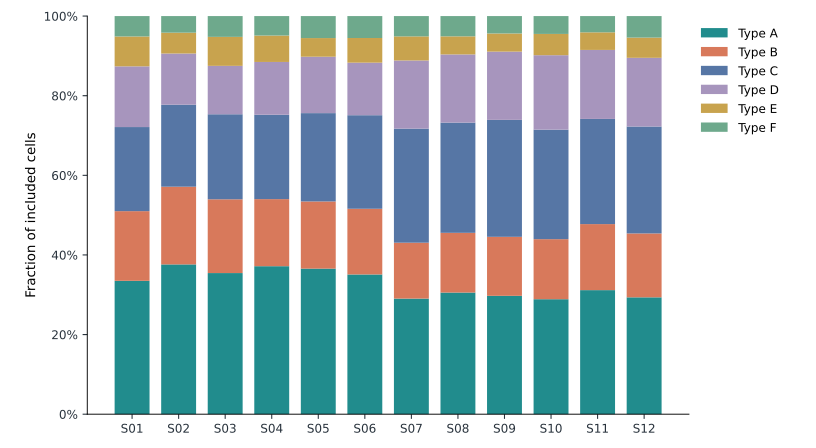

The data file committed next to this chart (first rows):
sample	group	celltype	count
S01	Control	Type A	268
S01	Control	Type B	140
S01	Control	Type C	169
S01	Control	Type D	122
S01	Control	Type E	60
S01	Control	Type F	41
S02	Control	Type A	316
S02	Control	Type B	164
S02	Control	Type C	173
S02	Control	Type D	108
S02	Control	Type E	44
S02	Control	Type F	35
S03	Control	Type A	312
S03	Control	Type B	163
S03	Control	Type C	188
S03	Control	Type D	107
S03	Control	Type E	64
S03	Control	Type F	46
S04	Control	Type A	342
S04	Control	Type B	155
S04	Control	Type C	195
S04	Control	Type D	122
S04	Control	Type E	61
S04	Control	Type F	45
S05	Control	Type A	351
S05	Control	Type B	162
S05	Control	Type C	213
S05	Control	Type D	136
S05	Control	Type E	45
S05	Control	Type F	53
S06	Control	Type A	351
S06	Control	Type B	165
S06	Control	Type C	235
S06	Control	Type D	132
S06	Control	Type E	62
S06	Control	Type F	55
S07	Treated	Type A	302
S07	Treated	Type B	146
S07	Treated	Type C	298
S07	Treated	Type D	178
S07	Treated	Type E	63
S07	Treated	Type F	53
S08	Treated	Type A	330
S08	Treated	Type B	162
S08	Treated	Type C	299
S08	Treated	Type D	185
S08	Treated	Type E	49
S08	Treated	Type F	55
S09	Treated	Type A	333
S09	Treated	Type B	166
S09	Treated	Type C	329
S09	Treated	Type D	192
S09	Treated	Type E	51
S09	Treated	Type F	49
S10	Treated	Type A	335
S10	Treated	Type B	175
S10	Treated	Type C	319
S10	Treated	Type D	217
S10	Treated	Type E	62
S10	Treated	Type F	52
... 12 more rows
